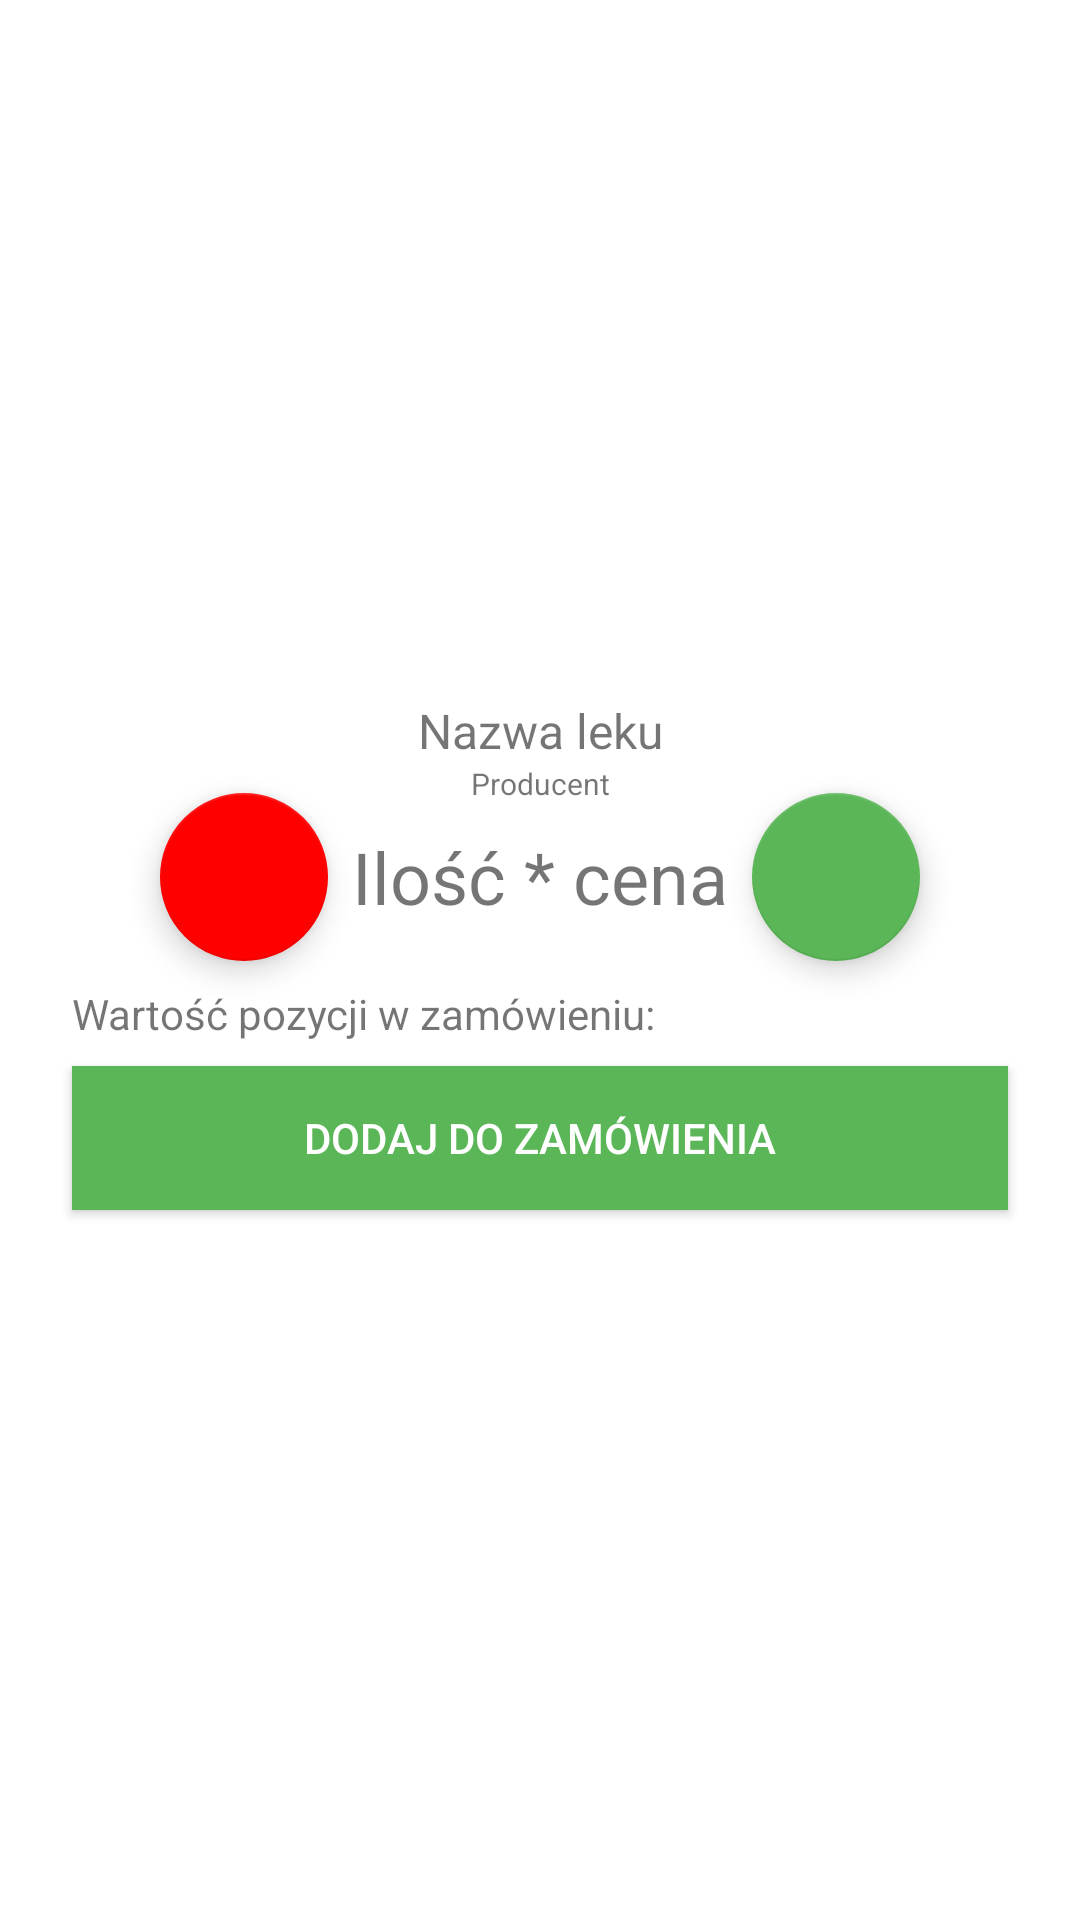

Layout XML and referenced resources for this Android screen:
<!-- AndroidManifest.xml: activity theme PozycjaZamowieniaTheme -->
<!-- res/layout/activity_ilosc_zam.xml -->
<?xml version="1.0" encoding="utf-8"?>
<android.support.constraint.ConstraintLayout xmlns:android="http://schemas.android.com/apk/res/android"
    xmlns:app="http://schemas.android.com/apk/res-auto"
    xmlns:tools="http://schemas.android.com/tools"
    android:layout_width="match_parent"
    android:layout_height="wrap_content"
    tools:context=".IloscZamActivity">

    <android.support.constraint.ConstraintLayout
        android:id="@+id/constraintLayoutDetails"
        android:layout_width="match_parent"
        android:layout_height="wrap_content"
        android:background="@color/colorWhite"
        app:layout_constraintBottom_toBottomOf="parent"
        app:layout_constraintEnd_toEndOf="parent"
        app:layout_constraintStart_toStartOf="parent"
        app:layout_constraintTop_toTopOf="parent"
        tools:context=".MainActivity">

        <TextView
            android:id="@+id/nazwa_lek_details_item"
            android:layout_width="0dp"
            android:layout_height="wrap_content"
            android:layout_marginStart="8dp"
            android:layout_marginTop="4dp"
            android:layout_marginEnd="8dp"
            android:text="Nazwa leku"
            android:textAlignment="center"
            android:textSize="16sp"
            app:layout_constraintEnd_toEndOf="parent"
            app:layout_constraintStart_toStartOf="parent"
            app:layout_constraintTop_toTopOf="parent" />

        <TextView
            android:id="@+id/producent_lek_details_item"
            android:layout_width="0dp"
            android:layout_height="wrap_content"
            android:layout_marginStart="8dp"
            android:layout_marginEnd="8dp"
            android:text="Producent"
            android:textAlignment="center"
            android:textSize="10sp"
            app:layout_constraintEnd_toEndOf="parent"
            app:layout_constraintStart_toStartOf="parent"
            app:layout_constraintTop_toBottomOf="@+id/nazwa_lek_details_item" />


        <TextView
            android:id="@+id/cena_razy_ilosc_details_item"
            android:layout_width="wrap_content"
            android:layout_height="wrap_content"
            android:layout_marginStart="8dp"
            android:layout_marginTop="8dp"
            android:layout_marginEnd="8dp"
            android:inputType="number"
            android:text="Ilość * cena"
            android:textAlignment="center"
            android:textSize="24sp"
            app:layout_constraintEnd_toEndOf="parent"
            app:layout_constraintStart_toStartOf="parent"
            app:layout_constraintTop_toBottomOf="@+id/producent_lek_details_item" />

        <TextView
            android:id="@+id/wartosc_textView"
            android:layout_width="0dp"
            android:layout_height="wrap_content"
            android:layout_marginStart="8dp"
            android:layout_marginTop="8dp"
            android:layout_marginEnd="8dp"
            android:text="Wartość pozycji w zamówieniu:"
            app:layout_constraintEnd_toEndOf="parent"
            app:layout_constraintStart_toStartOf="parent"
            app:layout_constraintTop_toBottomOf="@+id/minus_lek_details_item" />

        <android.support.design.widget.FloatingActionButton
            android:id="@+id/minus_lek_details_item"
            android:layout_width="wrap_content"
            android:layout_height="wrap_content"
            android:layout_marginEnd="8dp"
            android:clickable="true"
            app:backgroundTint="@color/colorRed"
            app:layout_constraintBottom_toBottomOf="@+id/cena_razy_ilosc_details_item"
            app:layout_constraintEnd_toStartOf="@+id/cena_razy_ilosc_details_item"
            app:layout_constraintTop_toTopOf="@+id/cena_razy_ilosc_details_item"
            app:srcCompat="@drawable/ic_remove_white_24dp" />

        <android.support.design.widget.FloatingActionButton
            android:id="@+id/plus_lek_details_item"
            android:layout_width="wrap_content"
            android:layout_height="wrap_content"
            android:layout_marginStart="8dp"
            android:clickable="true"
            app:backgroundTint="@color/zielonyAPS"
            app:layout_constraintBottom_toBottomOf="@+id/cena_razy_ilosc_details_item"
            app:layout_constraintStart_toEndOf="@+id/cena_razy_ilosc_details_item"
            app:layout_constraintTop_toTopOf="@+id/cena_razy_ilosc_details_item"
            app:srcCompat="@drawable/ic_add_black_24dp" />

        <Button
            android:id="@+id/zatwierdzIloscDoZamButton"
            android:layout_width="0dp"
            android:layout_height="wrap_content"
            android:layout_marginStart="8dp"
            android:layout_marginTop="8dp"
            android:layout_marginEnd="8dp"
            android:layout_marginBottom="8dp"
            android:background="@color/zielonyAPS"
            android:text="Dodaj do zamówienia"
            android:textColor="@color/colorWhite"
            app:layout_constraintBottom_toBottomOf="parent"
            app:layout_constraintEnd_toEndOf="parent"
            app:layout_constraintHorizontal_bias="0.0"
            app:layout_constraintStart_toStartOf="parent"
            app:layout_constraintTop_toBottomOf="@+id/wartosc_textView" />

        <TextView
            android:id="@+id/pozycja_detailsTV"
            android:layout_width="wrap_content"
            android:layout_height="wrap_content"
            android:layout_marginTop="8dp"
            android:layout_marginEnd="8dp"
            android:layout_marginBottom="8dp"
            android:text="TextView"
            android:visibility="invisible"
            app:layout_constraintBottom_toBottomOf="parent"
            app:layout_constraintEnd_toEndOf="parent"
            app:layout_constraintTop_toTopOf="parent" />


        
        
        
        
        
        
        
    </android.support.constraint.ConstraintLayout>
</android.support.constraint.ConstraintLayout>
<!-- resources referenced by this layout -->
<resources>
  <color name="colorRed">#ff0000</color>
  <color name="colorWhite">#ffffff</color>
  <color name="zielonyAPS">#5AB656</color>
  <style name="PozycjaZamowieniaTheme" parent="Theme.AppCompat.Light.Dialog.MinWidth">
          <item name="windowNoTitle">true</item>
      </style>
</resources>
